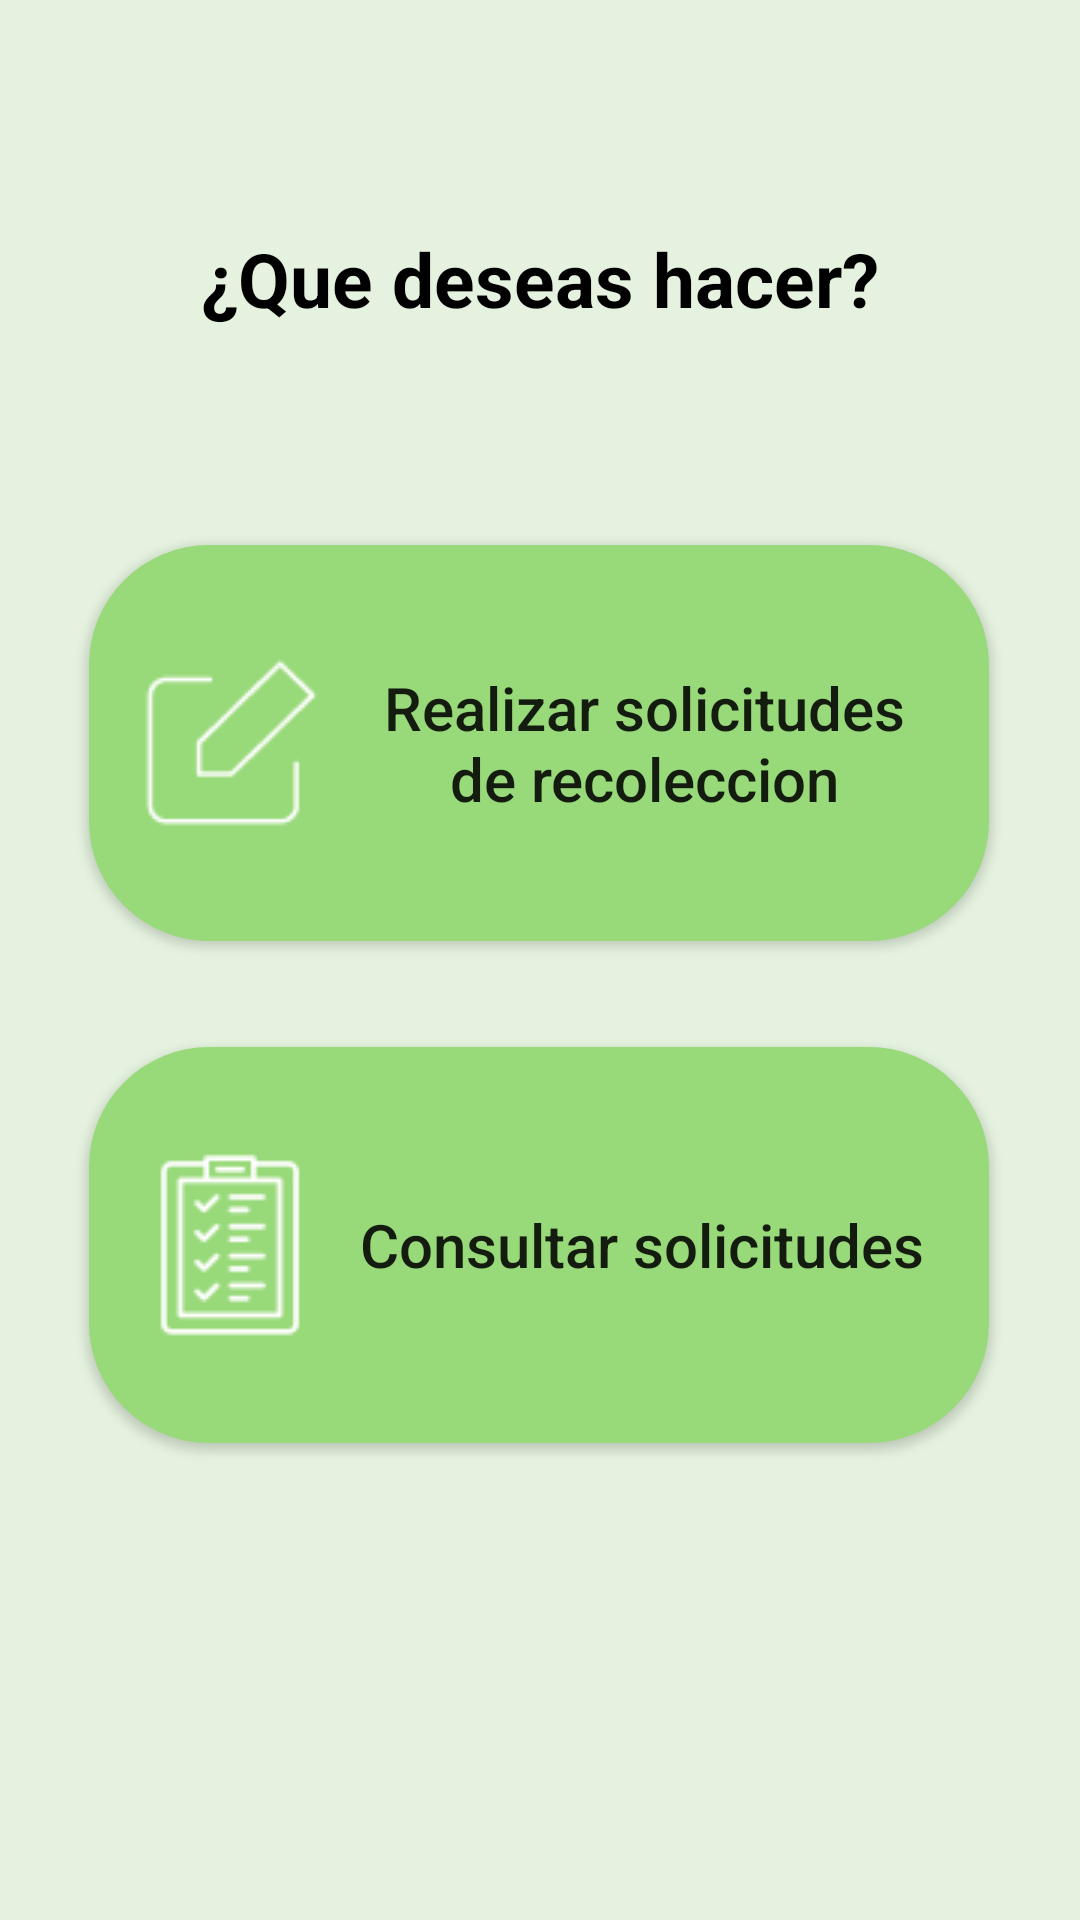

Write the Android layout XML for this screen, with the resource values it uses.
<!-- AndroidManifest.xml: application theme Theme.AppArquitectura -->
<!-- res/layout/activity_solicitud_recoleccion.xml -->
<?xml version="1.0" encoding="utf-8"?>
<androidx.constraintlayout.widget.ConstraintLayout xmlns:android="http://schemas.android.com/apk/res/android"
    xmlns:app="http://schemas.android.com/apk/res-auto"
    xmlns:tools="http://schemas.android.com/tools"
    android:layout_width="match_parent"
    android:layout_height="match_parent"
    android:background="@color/secundary_color"
    tools:context=".SolicitudRecoleccionActivity">

    <TextView
        android:id="@+id/textView26"
        android:layout_width="wrap_content"
        android:layout_height="wrap_content"
        android:layout_marginTop="76dp"
        android:text="¿Que deseas hacer?"
        android:textColor="@color/black"
        android:textSize="25dp"
        android:textStyle="bold"
        app:layout_constraintEnd_toEndOf="parent"
        app:layout_constraintStart_toStartOf="parent"
        app:layout_constraintTop_toTopOf="parent" />

    <Button
        android:id="@+id/button10"
        android:layout_width="300dp"
        android:layout_height="132dp"
        android:layout_marginTop="72dp"
        android:background="@drawable/boton_curvo"
        android:drawableStart="@drawable/edit_regular_24"
        android:drawablePadding="5dp"
        android:onClick="solicitudRecoleccion"
        android:paddingHorizontal="15dp"
        android:text="Realizar solicitudes de recoleccion"
        android:textAllCaps="false"
        android:textSize="20dp"
        app:layout_constraintEnd_toEndOf="parent"
        app:layout_constraintHorizontal_bias="0.495"
        app:layout_constraintStart_toStartOf="parent"
        app:layout_constraintTop_toBottomOf="@+id/textView26" />

    <Button
        android:id="@+id/button11"
        android:layout_width="300dp"
        android:layout_height="132dp"
        android:background="@drawable/boton_curvo"
        android:drawableStart="@drawable/lista_de_verificacion_2"
        android:drawablePadding="5dp"
        android:onClick="consultarSolicitudes"
        android:paddingHorizontal="15dp"
        android:text="Consultar solicitudes"
        android:textAllCaps="false"
        android:textSize="20dp"
        app:layout_constraintBottom_toBottomOf="parent"
        app:layout_constraintEnd_toEndOf="parent"
        app:layout_constraintHorizontal_bias="0.495"
        app:layout_constraintStart_toStartOf="parent"
        app:layout_constraintTop_toBottomOf="@+id/button10"
        app:layout_constraintVertical_bias="0.182" />
</androidx.constraintlayout.widget.ConstraintLayout>
<!-- resources referenced by this layout -->
<resources>
  <color name="black">#FF000000</color>
  <color name="secundary_color">#E5F2DF</color>
  <!-- drawable boton_curvo (drawable) -->
  <?xml version="1.0" encoding="utf-8"?>
  <shape xmlns:android="http://schemas.android.com/apk/res/android">
      <corners  android:radius="40dp"/>
      <solid android:color="@color/primary_color"></solid>
  </shape>
  <!-- drawable edit_regular_24: png bitmap (drawable, 802 bytes) -->
  <!-- drawable lista_de_verificacion_2: png bitmap (drawable, 1435 bytes) -->
  <style name="Theme.AppArquitectura" parent="Theme.AppCompat.Light.NoActionBar">
          
          <item name="colorPrimary">@color/purple_500</item>
          <item name="colorPrimaryVariant">@color/purple_700</item>
          <item name="colorOnPrimary">@color/white</item>
          
          <item name="colorSecondary">@color/teal_200</item>
          <item name="colorSecondaryVariant">@color/teal_700</item>
          <item name="colorOnSecondary">@color/black</item>
          
          <item name="android:statusBarColor">?attr/colorPrimaryVariant</item>
          
      </style>
  <color name="primary_color">#98D979</color>
  <color name="purple_500">#FF6200EE</color>
  <color name="purple_700">#FF3700B3</color>
  <color name="white">#FFFFFFFF</color>
  <color name="teal_200">#FF03DAC5</color>
  <color name="teal_700">#FF018786</color>
</resources>
